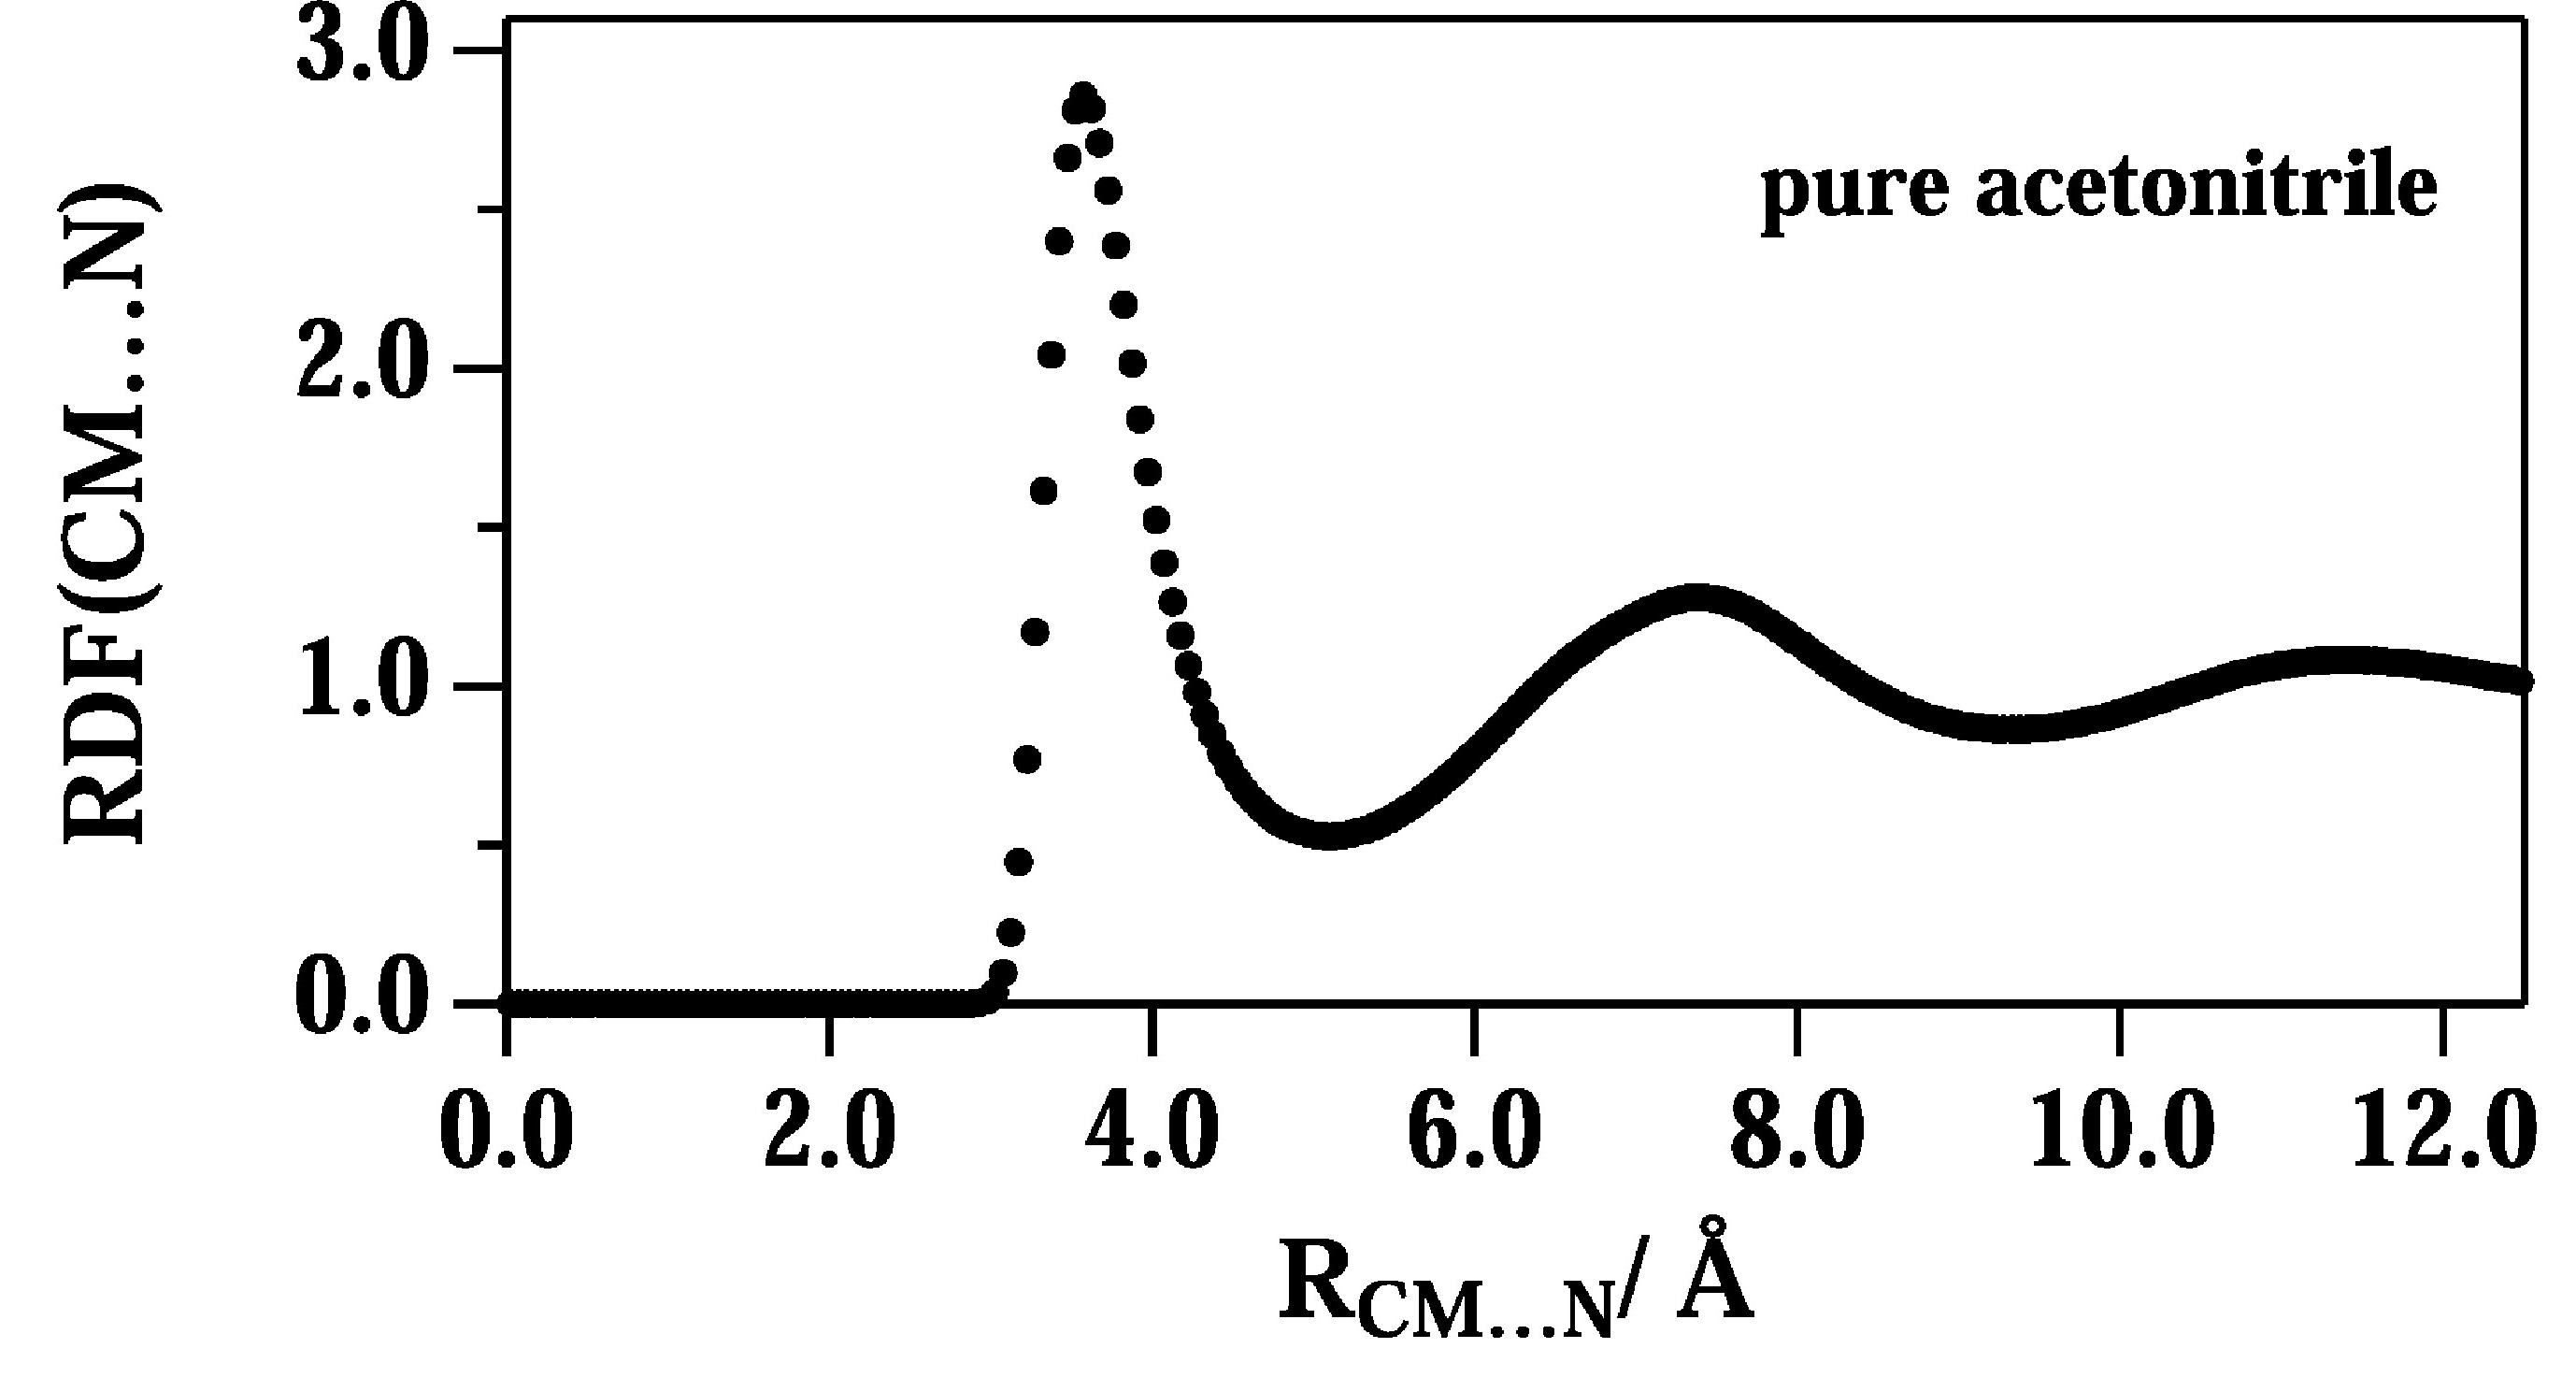

Data behind this chart, as committed beside it:
r, g
0.0, 0.0
2.849, 0.0
2.966, 0.0
3.019, 0.0377
3.072, 0.09695
3.125, 0.2262
3.178, 0.447
3.221, 0.7702
3.274, 1.174
3.327, 1.616
3.369, 2.047
3.423, 2.402
3.476, 2.661
3.518, 2.806
3.571, 2.855
3.635, 2.817
3.677, 2.709
3.73, 2.558
3.783, 2.386
3.826, 2.203
3.879, 2.014
3.921, 1.842
3.975, 1.675
4.028, 1.524
4.07, 1.39
4.123, 1.266
4.176, 1.163
4.229, 1.066
4.272, 0.9803
4.325, 0.9156
4.378, 0.851
4.431, 0.7864
4.527, 0.711
4.622, 0.6517
4.718, 0.5978
4.834, 0.5548
4.951, 0.5386
5.089, 0.5278
5.206, 0.5332
5.312, 0.5494
5.429, 0.5709
5.546, 0.6086
5.684, 0.6571
5.8, 0.7002
5.896, 0.7487
6.002, 0.7971
6.098, 0.8456
6.183, 0.8941
6.278, 0.9425
6.384, 0.991
6.469, 1.034
6.586, 1.088
6.692, 1.12
6.82, 1.169
6.936, 1.201
7.042, 1.233
7.18, 1.266
7.34, 1.276
7.499, 1.271
7.648, 1.25
... 25 more rows
